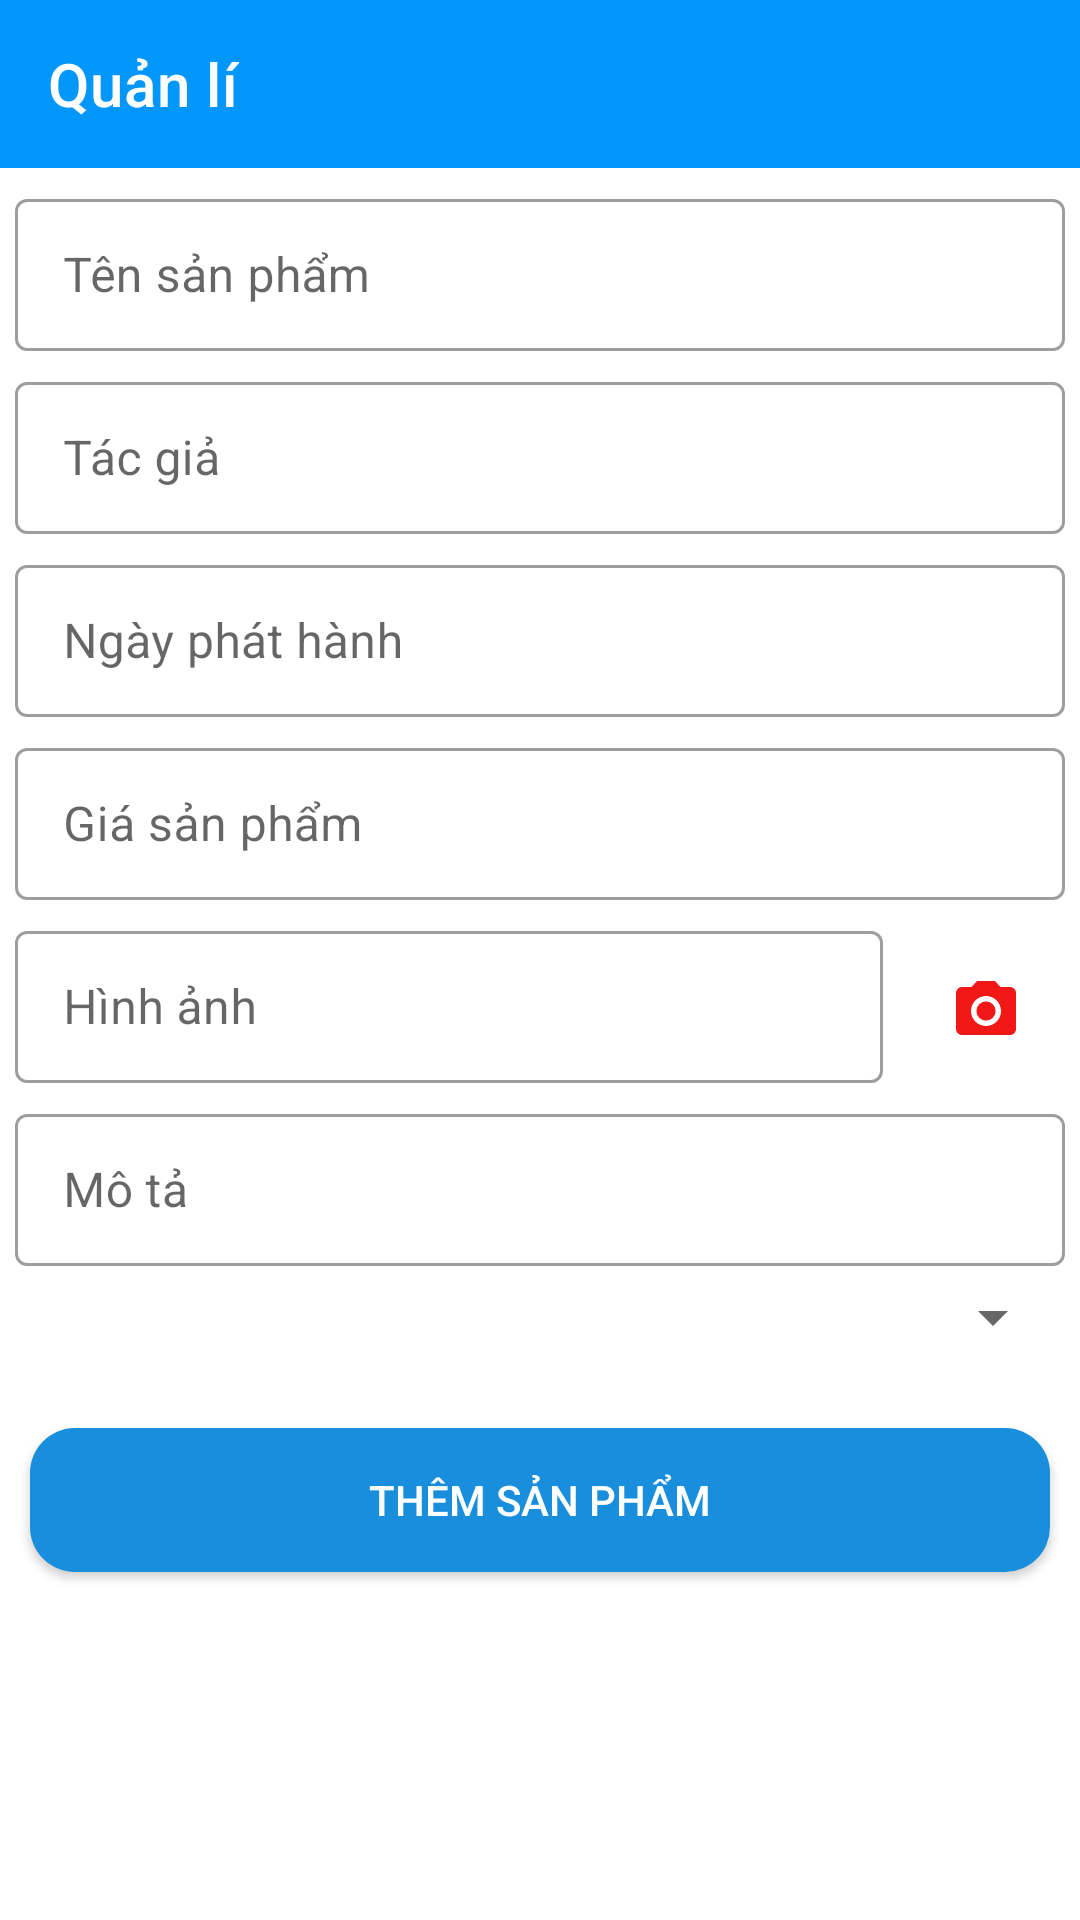

The Android layout XML behind this screen, and the referenced resources:
<!-- AndroidManifest.xml: application theme Theme.BtlCuoiKi -->
<!-- res/layout/activity_them_spactivity.xml -->
<?xml version="1.0" encoding="utf-8"?>
<androidx.constraintlayout.widget.ConstraintLayout xmlns:android="http://schemas.android.com/apk/res/android"
    xmlns:app="http://schemas.android.com/apk/res-auto"
    xmlns:tools="http://schemas.android.com/tools"
    android:layout_width="match_parent"
    android:layout_height="match_parent"
    tools:context=".ThemSPActivity">

    <androidx.appcompat.widget.Toolbar
        android:id="@+id/toolbar"
        app:titleTextColor="@color/white"
        app:title="Quản lí"
        android:background="@color/xanh"
        android:layout_width="match_parent"
        android:layout_height="?attr/actionBarSize"
        app:layout_constraintTop_toTopOf="parent"/>
    <com.google.android.material.textfield.TextInputLayout
        android:id="@+id/line1"
        android:layout_width="match_parent"
        android:layout_height="?attr/actionBarSize"
        app:layout_constraintTop_toBottomOf="@+id/toolbar"
        android:layout_marginTop="5dp"
        android:layout_marginRight="5dp"
        android:layout_marginLeft="5dp"
        style="@style/Widget.MaterialComponents.TextInputLayout.OutlinedBox">
        <com.google.android.material.textfield.TextInputEditText
            android:id="@+id/them_ten"
            android:layout_width="match_parent"
            android:layout_height="wrap_content"
            android:hint="Tên sản phẩm"/>
    </com.google.android.material.textfield.TextInputLayout>
    <com.google.android.material.textfield.TextInputLayout
        android:layout_width="match_parent"
        android:layout_height="?attr/actionBarSize"
        android:id="@+id/line2"
        app:layout_constraintTop_toBottomOf="@+id/line1"
        android:layout_marginTop="5dp"
        android:layout_marginRight="5dp"
        android:layout_marginLeft="5dp"
        style="@style/Widget.MaterialComponents.TextInputLayout.OutlinedBox">
        <com.google.android.material.textfield.TextInputEditText
            android:id="@+id/them_tg"
            android:layout_width="match_parent"
            android:layout_height="wrap_content"
            android:hint="Tác giả"/>
    </com.google.android.material.textfield.TextInputLayout>
    <com.google.android.material.textfield.TextInputLayout
        android:layout_width="match_parent"
        android:layout_height="?attr/actionBarSize"
        android:id="@+id/line3"
        app:layout_constraintTop_toBottomOf="@+id/line2"
        android:layout_marginTop="5dp"
        android:layout_marginRight="5dp"
        android:layout_marginLeft="5dp"
        style="@style/Widget.MaterialComponents.TextInputLayout.OutlinedBox">
        <com.google.android.material.textfield.TextInputEditText
            android:id="@+id/them_ngay"
            android:layout_width="match_parent"
            android:layout_height="wrap_content"
            android:hint="Ngày phát hành"/>
    </com.google.android.material.textfield.TextInputLayout>
    <com.google.android.material.textfield.TextInputLayout
        android:layout_width="match_parent"
        android:layout_height="?attr/actionBarSize"
        android:id="@+id/line4"
        app:layout_constraintTop_toBottomOf="@+id/line3"
        android:layout_marginTop="5dp"
        android:layout_marginRight="5dp"
        android:layout_marginLeft="5dp"
        style="@style/Widget.MaterialComponents.TextInputLayout.OutlinedBox">
        <com.google.android.material.textfield.TextInputEditText
            android:id="@+id/them_gia"
            android:layout_width="match_parent"
            android:layout_height="wrap_content"
            android:hint="Giá sản phẩm"/>
    </com.google.android.material.textfield.TextInputLayout>
    <LinearLayout
        android:weightSum="5"
        android:id="@+id/li"
        android:layout_width="match_parent"
        android:layout_height="wrap_content"
        android:orientation="horizontal"
        app:layout_constraintTop_toBottomOf="@+id/line4">
        <com.google.android.material.textfield.TextInputLayout
            android:layout_weight="4"
            android:layout_width="wrap_content"
            android:layout_height="?attr/actionBarSize"
            app:layout_constraintTop_toBottomOf="@+id/line4"
            android:layout_marginTop="5dp"
            android:layout_marginRight="5dp"
            android:layout_marginLeft="5dp"
            style="@style/Widget.MaterialComponents.TextInputLayout.OutlinedBox">
            <com.google.android.material.textfield.TextInputEditText

                android:id="@+id/them_ha"
                android:layout_width="match_parent"
                android:layout_height="wrap_content"
                android:hint="Hình ảnh"/>
        </com.google.android.material.textfield.TextInputLayout>
        <ImageView
            android:layout_marginRight="2dp"
            android:layout_marginTop="25dp"
            android:layout_weight="1"
            android:id="@+id/cam"
            android:layout_width="0dp"
            android:layout_height="wrap_content"
            android:src="@drawable/baseline_photo_camera_24"/>


    </LinearLayout>
    <com.google.android.material.textfield.TextInputLayout
        android:layout_width="match_parent"
        android:layout_height="?attr/actionBarSize"
        app:layout_constraintTop_toBottomOf="@+id/li"
        android:id="@+id/line6"
        android:layout_marginTop="5dp"
        android:layout_marginRight="5dp"
        android:layout_marginLeft="5dp"
        style="@style/Widget.MaterialComponents.TextInputLayout.OutlinedBox">
        <com.google.android.material.textfield.TextInputEditText
            android:id="@+id/them_mota"
            android:layout_width="match_parent"
            android:layout_height="wrap_content"
            android:hint="Mô tả"/>
    </com.google.android.material.textfield.TextInputLayout>
    <Spinner
        android:layout_width="match_parent"
        android:layout_height="wrap_content"
        android:id="@+id/spinner_loai"
        android:layout_marginTop="5dp"
        android:layout_marginLeft="5dp"
        android:layout_marginRight="5dp"
        app:layout_constraintTop_toBottomOf="@id/line6"/>
    <androidx.appcompat.widget.AppCompatButton
        android:layout_width="match_parent"
        android:layout_height="wrap_content"
        android:background="@drawable/button1"
        android:layout_marginTop="25dp"
        app:layout_constraintTop_toBottomOf="@+id/spinner_loai"
        android:layout_marginBottom="10dp"
        android:layout_marginRight="10dp"
        android:text="Thêm sản phẩm"
        android:id="@+id/btnthemsp"
        android:layout_marginLeft="10dp"
        android:textColor="@color/white"/>




</androidx.constraintlayout.widget.ConstraintLayout>
<!-- resources referenced by this layout -->
<resources>
  <color name="white">#FFFFFFFF</color>
  <color name="xanh">#0096FA</color>
  <!-- drawable baseline_photo_camera_24 (drawable) -->
  <vector android:height="24dp" android:tint="#F31818"
      android:viewportHeight="24" android:viewportWidth="24"
      android:width="24dp" xmlns:android="http://schemas.android.com/apk/res/android">
      <path android:fillColor="@android:color/white" android:pathData="M12,12m-3.2,0a3.2,3.2 0,1 1,6.4 0a3.2,3.2 0,1 1,-6.4 0"/>
      <path android:fillColor="@android:color/white" android:pathData="M9,2L7.17,4L4,4c-1.1,0 -2,0.9 -2,2v12c0,1.1 0.9,2 2,2h16c1.1,0 2,-0.9 2,-2L22,6c0,-1.1 -0.9,-2 -2,-2h-3.17L15,2L9,2zM12,17c-2.76,0 -5,-2.24 -5,-5s2.24,-5 5,-5 5,2.24 5,5 -2.24,5 -5,5z"/>
  </vector>
  <!-- drawable button1 (drawable) -->
  <?xml version="1.0" encoding="UTF-8"?>
  <shape xmlns:android="http://schemas.android.com/apk/res/android">
  
      <corners android:radius="15dp" />
      <solid android:color="#198EDC"/>
  
  </shape>
  <style name="Theme.BtlCuoiKi" parent="Theme.MaterialComponents.DayNight.NoActionBar">
          
          <item name="colorPrimary">@color/purple_500</item>
          <item name="colorPrimaryVariant">@color/purple_700</item>
          <item name="colorOnPrimary">@color/white</item>
          
          <item name="colorSecondary">@color/teal_200</item>
          <item name="colorSecondaryVariant">@color/teal_700</item>
          <item name="colorOnSecondary">@color/black</item>
          
          <item name="android:statusBarColor">?attr/colorPrimaryVariant</item>
          
  
  
      </style>
  <color name="purple_500">#FF6200EE</color>
  <color name="purple_700">#FF3700B3</color>
  <color name="teal_200">#FF03DAC5</color>
  <color name="teal_700">#FF018786</color>
  <color name="black">#FF000000</color>
</resources>
